The GitHub repository ody09/GymProject contains a labelled image folder "exercise_quality_v1" with 6 categories: bicep curl bad form, bicep curl good form, push-up bad form, push-up good form, squat bad form, squat good form. Examples follow, each with its label.

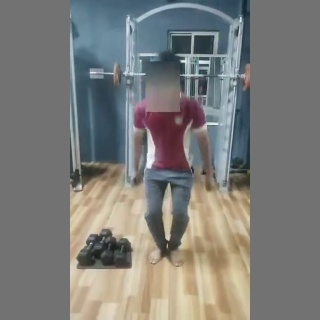
Label: squat bad form

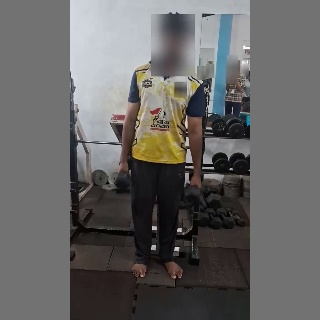
Label: bicep curl bad form

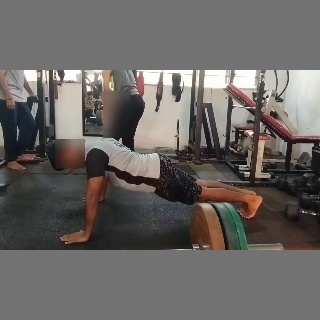
Label: push-up good form

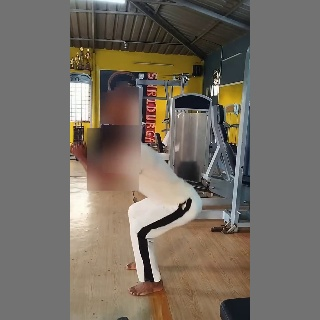
Label: squat good form

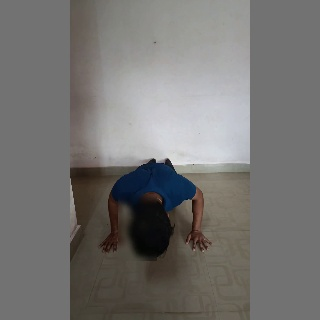
Label: push-up bad form

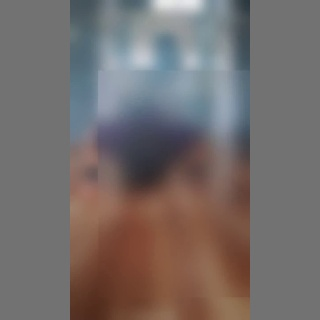
Label: push-up good form
